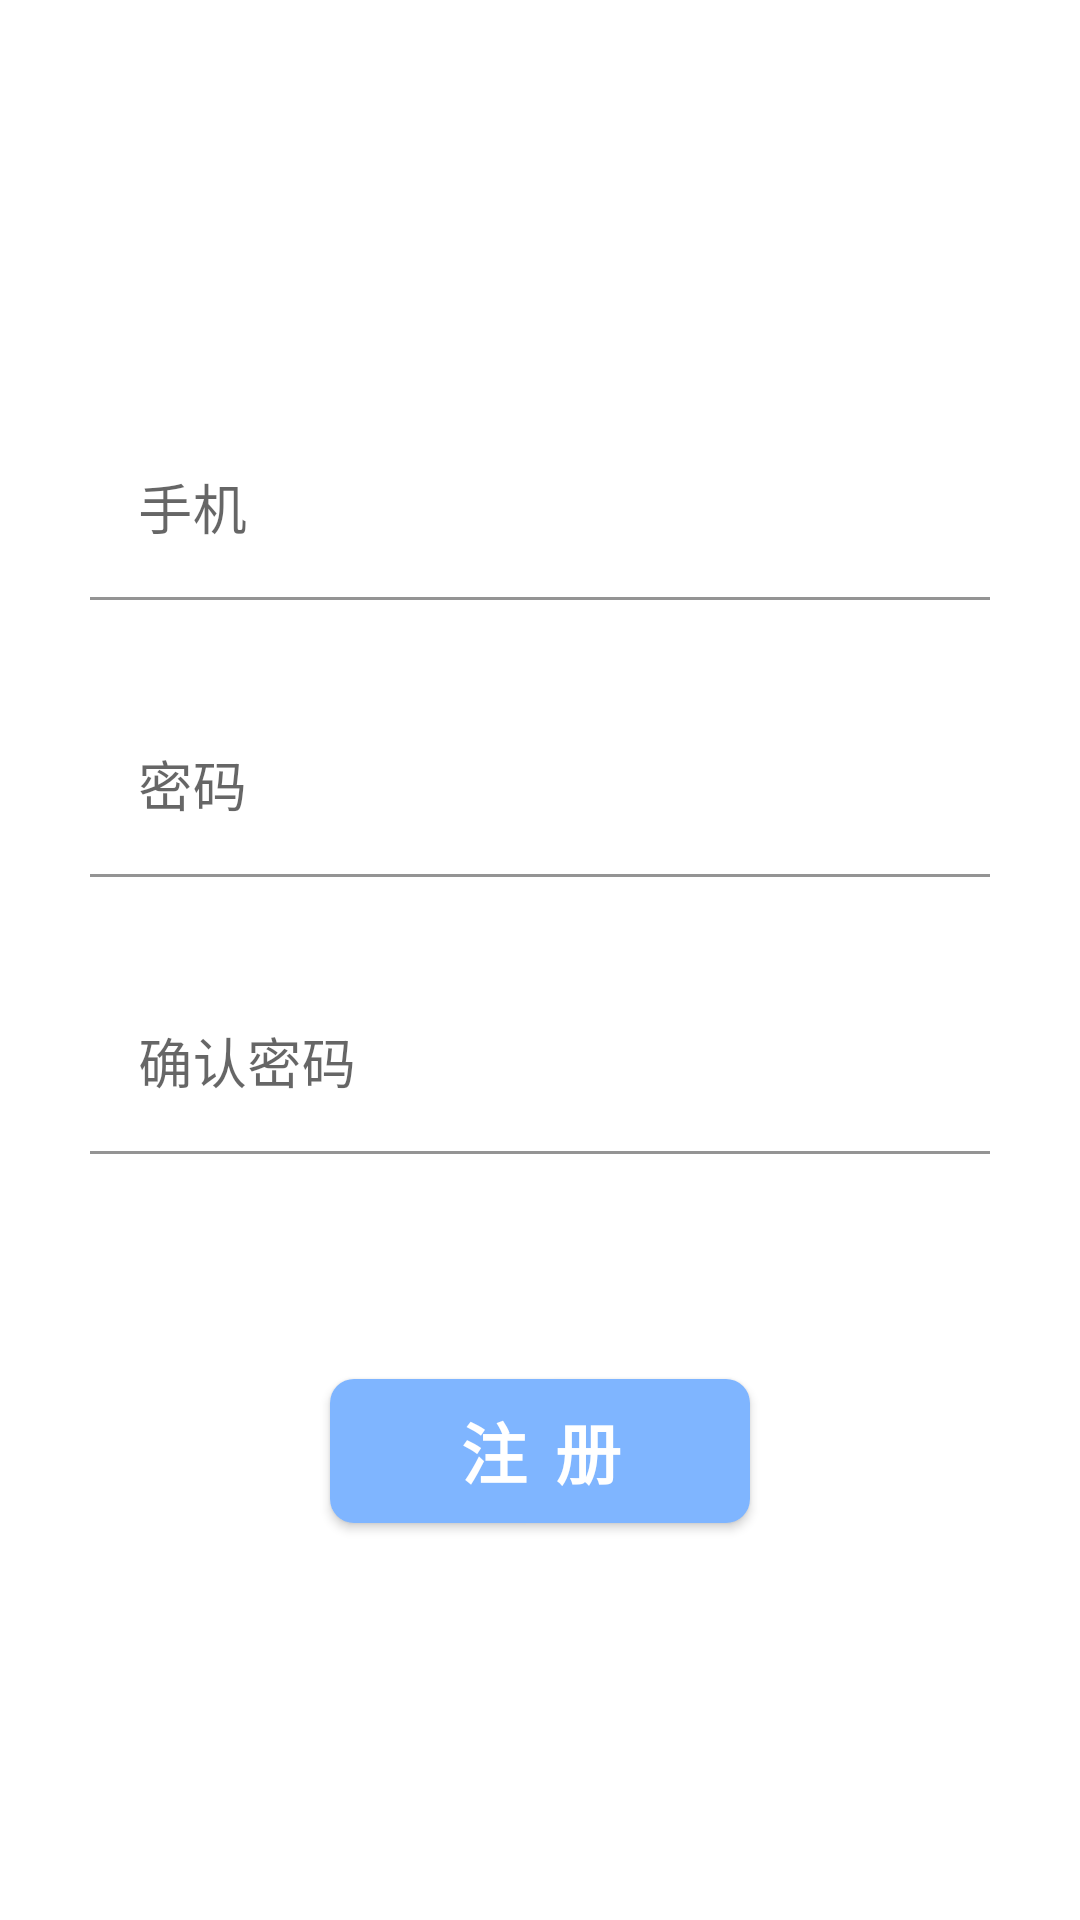

Write the Android layout XML for this screen, with the resource values it uses.
<!-- AndroidManifest.xml: application theme Theme.Taxation -->
<!-- res/layout/activity_my_register.xml -->
<?xml version="1.0" encoding="utf-8"?>
<androidx.constraintlayout.widget.ConstraintLayout xmlns:android="http://schemas.android.com/apk/res/android"
    xmlns:app="http://schemas.android.com/apk/res-auto"
    xmlns:tools="http://schemas.android.com/tools"
    android:layout_width="match_parent"
    android:layout_height="match_parent"
    tools:context=".ui.my.RegisterActivity">

    <androidx.core.widget.NestedScrollView
        android:id="@+id/login_form"
        android:layout_width="match_parent"
        android:layout_height="wrap_content"
        android:layout_centerVertical="true"
        app:layout_constraintBottom_toBottomOf="parent"
        app:layout_constraintTop_toTopOf="parent">

        <androidx.appcompat.widget.LinearLayoutCompat
            android:layout_width="match_parent"
            android:layout_height="wrap_content"
            android:layout_marginLeft="@dimen/vertical_margin"
            android:layout_marginTop="@dimen/control_spacing"
            android:layout_marginRight="@dimen/vertical_margin"
            android:orientation="vertical">

            
            <com.google.android.material.textfield.TextInputLayout
                android:layout_width="match_parent"
                android:layout_height="wrap_content">

                <androidx.appcompat.widget.AppCompatEditText
                    android:id="@+id/register_username"
                    android:layout_width="match_parent"
                    android:layout_height="wrap_content"
                    android:background="@color/myWhite"
                    android:hint="手机"
                    android:inputType="phone"
                    android:maxLines="1"
                    android:textSize="@dimen/text_size_18" />
            </com.google.android.material.textfield.TextInputLayout>
            
            <androidx.appcompat.widget.AppCompatTextView
                android:id="@+id/username_error"
                android:layout_width="wrap_content"
                android:layout_height="wrap_content"
                android:maxLines="1"
                android:textColor="@color/myPink"
                tools:text="错误提示" />


            
            <com.google.android.material.textfield.TextInputLayout
                android:layout_width="match_parent"
                android:layout_height="wrap_content"
                android:layout_marginTop="@dimen/control_spacing">

                <androidx.appcompat.widget.AppCompatEditText
                    android:id="@+id/register_password"
                    android:layout_width="match_parent"
                    android:layout_height="wrap_content"
                    android:background="@color/myWhite"
                    android:hint="密码"
                    android:inputType="textPassword"
                    android:maxLines="1"
                    android:textSize="@dimen/text_size_18" />
            </com.google.android.material.textfield.TextInputLayout>
            
            <androidx.appcompat.widget.AppCompatTextView
                android:id="@+id/password_error"
                android:layout_width="wrap_content"
                android:layout_height="wrap_content"
                android:maxLines="1"
                android:textColor="@color/myPink"
                tools:text="错误提示" />


            
            <com.google.android.material.textfield.TextInputLayout
                android:layout_width="match_parent"
                android:layout_height="wrap_content"
                android:layout_marginTop="@dimen/control_spacing">

                <androidx.appcompat.widget.AppCompatEditText
                    android:id="@+id/confirm_password"
                    android:layout_width="match_parent"
                    android:layout_height="wrap_content"
                    android:background="@color/myWhite"
                    android:hint="确认密码"
                    android:inputType="textPassword"
                    android:maxLines="1"
                    android:textSize="@dimen/text_size_18" />
            </com.google.android.material.textfield.TextInputLayout>
            
            <androidx.appcompat.widget.AppCompatTextView
                android:id="@+id/confirm_password_error"
                android:layout_width="wrap_content"
                android:layout_height="wrap_content"
                android:maxLines="1"
                android:textColor="@color/myPink"
                tools:text="错误提示" />


            
            <com.google.android.material.button.MaterialButton
                android:id="@+id/register"
                android:layout_width="140dp"
                android:layout_height="60dp"
                android:layout_gravity="center"
                android:layout_marginTop="@dimen/button_control_spacing"
                android:text="注 册"
                android:textSize="22sp"
                android:textStyle="bold"
                app:cornerRadius="@dimen/radius_8" />

        </androidx.appcompat.widget.LinearLayoutCompat>
    </androidx.core.widget.NestedScrollView>

</androidx.constraintlayout.widget.ConstraintLayout>
<!-- resources referenced by this layout -->
<resources>
  <color name="myPink">#FF4081</color>
  <color name="myWhite">#FFFFFFFF</color>
  <dimen name="button_control_spacing">50dp</dimen>
  <dimen name="control_spacing">15dp</dimen>
  <dimen name="radius_8">8dp</dimen>
  <dimen name="text_size_18">18sp</dimen>
  <dimen name="vertical_margin">30dp</dimen>
  <style name="Theme.Taxation" parent="Theme.MaterialComponents.DayNight.NoActionBar">
          
          <item name="colorPrimary">@color/myBlue</item>
          <item name="colorPrimaryVariant">@color/myBlueDark</item>
          <item name="colorOnPrimary">@color/myWhite</item>
  
          
          <item name="colorSecondary">@color/teal_200</item>
          <item name="colorSecondaryVariant">@color/teal_700</item>
          <item name="colorOnSecondary">@color/black</item>
  
          
          <item name="android:statusBarColor" tools:targetApi="l">@color/myBlueDark</item>
  
          
          <item name="android:colorBackground">@color/myWhite</item>
  
          <item name="android:activityOpenEnterAnimation">@android:anim/decelerate_interpolator</item>
          <item name="android:activityCloseExitAnimation">@android:anim/accelerate_interpolator</item>
      </style>
  <color name="myBlue">#7FB5FF</color>
  <color name="myBlueDark">#2B84FF</color>
  <color name="teal_200">#FF03DAC5</color>
  <color name="teal_700">#FF018786</color>
  <color name="black">#FF000000</color>
</resources>
